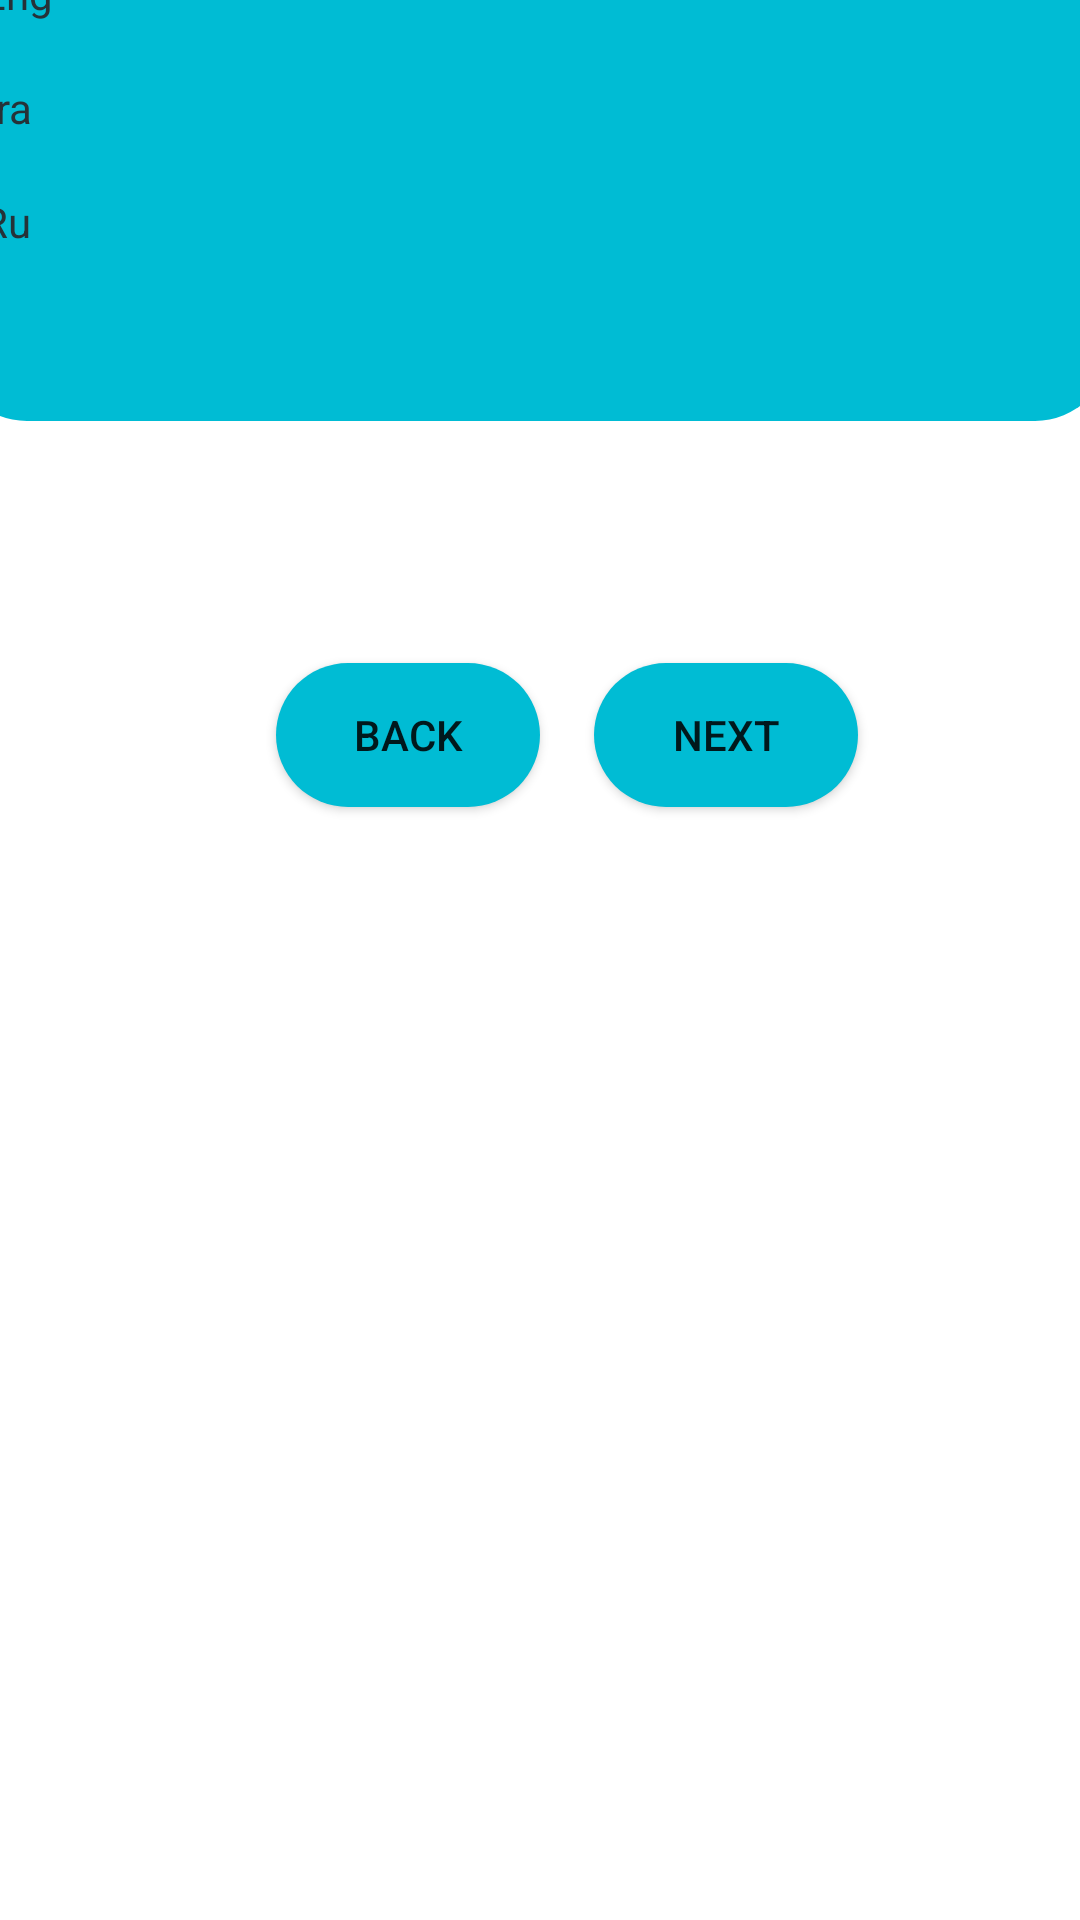

Layout XML and referenced resources for this Android screen:
<!-- AndroidManifest.xml: application theme Theme.EnglishZone -->
<!-- res/layout/activity_dictionary.xml -->
<?xml version="1.0" encoding="utf-8"?>
<androidx.constraintlayout.widget.ConstraintLayout xmlns:android="http://schemas.android.com/apk/res/android"
    xmlns:app="http://schemas.android.com/apk/res-auto"
    xmlns:tools="http://schemas.android.com/tools"
    android:layout_width="match_parent"
    android:layout_height="match_parent"
    tools:context=".DictionaryActivity">

    <ImageButton
        android:id="@+id/imageButton32"
        android:layout_width="48dp"
        android:layout_height="48dp"
        android:layout_marginStart="22dp"
        android:layout_marginEnd="148dp"
        android:background="#00404040"
        android:contentDescription="@string/app_name"
        android:scaleType="centerInside"
        app:layout_constraintBottom_toBottomOf="parent"
        app:layout_constraintEnd_toEndOf="parent"
        app:layout_constraintHorizontal_bias="0.007"
        app:layout_constraintStart_toEndOf="@+id/imageButton7"
        app:layout_constraintTop_toTopOf="parent"
        app:layout_constraintVertical_bias="0.976"
        app:srcCompat="@drawable/love"
        app:tint="#284DB4"
        tools:ignore="DuplicateSpeakableTextCheck" />

    <ImageButton
        android:id="@+id/imageButton31"
        android:layout_width="48dp"
        android:layout_height="48dp"
        android:layout_marginStart="76dp"
        android:background="#00404040"
        android:contentDescription="@string/app_name"
        android:onClick="Click_Home"
        android:scaleType="centerInside"
        android:tint="#284DB4"
        app:layout_constraintBottom_toBottomOf="parent"
        app:layout_constraintEnd_toStartOf="@+id/imageButton32"
        app:layout_constraintHorizontal_bias="0.652"
        app:layout_constraintStart_toStartOf="parent"
        app:layout_constraintTop_toTopOf="parent"
        app:layout_constraintVertical_bias="0.976"
        app:srcCompat="@drawable/home" />

    <TextView
        android:id="@+id/main_dictionary"
        android:layout_width="110dp"
        android:layout_height="37dp"
        android:layout_marginStart="151dp"
        android:layout_marginTop="16dp"
        android:layout_marginEnd="100dp"
        android:layout_marginBottom="678dp"
        android:text="Dictionary"
        android:textSize="20sp"
        android:textStyle="bold"
        app:layout_constraintBottom_toBottomOf="parent"
        app:layout_constraintEnd_toEndOf="parent"
        app:layout_constraintHorizontal_bias="0.0"
        app:layout_constraintStart_toStartOf="parent"
        app:layout_constraintTop_toTopOf="parent"
        app:layout_constraintVertical_bias="0.0"
        tools:ignore="TextSizeCheck" />

    <LinearLayout
        android:id="@+id/corners"
        android:layout_width="386dp"
        android:layout_height="162dp"
        android:layout_marginStart="9dp"
        android:layout_marginTop="100dp"
        android:layout_marginEnd="16dp"
        android:layout_marginBottom="500dp"
        android:background="@drawable/rounded_background"
        android:orientation="vertical"
        android:padding="10dp"
        app:layout_constraintBottom_toBottomOf="parent"
        app:layout_constraintEnd_toEndOf="parent"
        app:layout_constraintStart_toStartOf="parent"
        app:layout_constraintTop_toBottomOf="@+id/main_dictionary"
        app:layout_constraintVertical_bias="1.0"
        tools:ignore="MissingConstraints">

        <TextView
            android:id="@+id/dictionary_eng"
            android:layout_width="match_parent"
            android:layout_height="38dp"
            android:text="Eng"
            android:textColor="#263238" />

        <TextView
            android:id="@+id/dictionary_tra"
            android:layout_width="match_parent"
            android:layout_height="38dp"
            android:text="tra"
            android:textColor="#263238" />

        <TextView
            android:id="@+id/dictionary_ru"
            android:layout_width="match_parent"
            android:layout_height="44dp"
            android:text="Ru"
            android:textColor="#263238" />

    </LinearLayout>

    <Button
        android:id="@+id/back_dictionary"
        android:layout_width="wrap_content"
        android:layout_height="wrap_content"
        android:layout_marginStart="108dp"
        android:layout_marginTop="80dp"
        android:layout_marginEnd="18dp"
        android:layout_marginBottom="308dp"
        android:background="@drawable/rounded_background"
        android:text="Back"
        app:layout_constraintBottom_toTopOf="@+id/imageButton31"
        app:layout_constraintEnd_toStartOf="@+id/next_dictionary"
        app:layout_constraintStart_toStartOf="parent"
        app:layout_constraintTop_toBottomOf="@+id/corners" />

    <Button
        android:id="@+id/next_dictionary"
        android:layout_width="wrap_content"
        android:layout_height="wrap_content"
        android:layout_marginTop="80dp"
        android:layout_marginEnd="90dp"
        android:layout_marginBottom="308dp"
        android:background="@drawable/rounded_background"
        android:text="next"
        app:layout_constraintBottom_toTopOf="@+id/imageButton32"
        app:layout_constraintEnd_toEndOf="parent"
        app:layout_constraintHorizontal_bias="0.486"
        app:layout_constraintStart_toEndOf="@+id/back_dictionary"
        app:layout_constraintTop_toBottomOf="@+id/corners" />

</androidx.constraintlayout.widget.ConstraintLayout>
<!-- resources referenced by this layout -->
<resources>
  <!-- drawable rounded_background (drawable) -->
  <?xml version="1.0" encoding="utf-8"?>
  <shape xmlns:android="http://schemas.android.com/apk/res/android"
      android:shape="rectangle">
      <corners android:radius="25dp"/>
      <solid android:color="#00BCD4"/>
  </shape>
  <string name="app_name">English zone</string>
  <style name="Theme.EnglishZone" parent="Theme.MaterialComponents.DayNight.DarkActionBar">
          
          <item name="colorPrimary">@color/purple_500</item>
          <item name="colorPrimaryVariant">@color/purple_700</item>
          <item name="colorOnPrimary">@color/white</item>
          
          <item name="colorSecondary">@color/teal_200</item>
          <item name="colorSecondaryVariant">@color/teal_700</item>
          <item name="colorOnSecondary">@color/black</item>
          
          <item name="android:statusBarColor" tools:targetApi="21">?attr/colorPrimaryVariant</item>
          
      </style>
  <!-- not gathered from this repository: default colours our renderer supplied (Android Studio template values) -->
  <color name="purple_500">#FF6200EE</color>
  <color name="purple_700">#FF3700B3</color>
  <color name="teal_200">#FF03DAC5</color>
  <color name="teal_700">#FF018786</color>
  <color name="black">#FF000000</color>
  <color name="white">#FFFFFFFF</color>
</resources>
